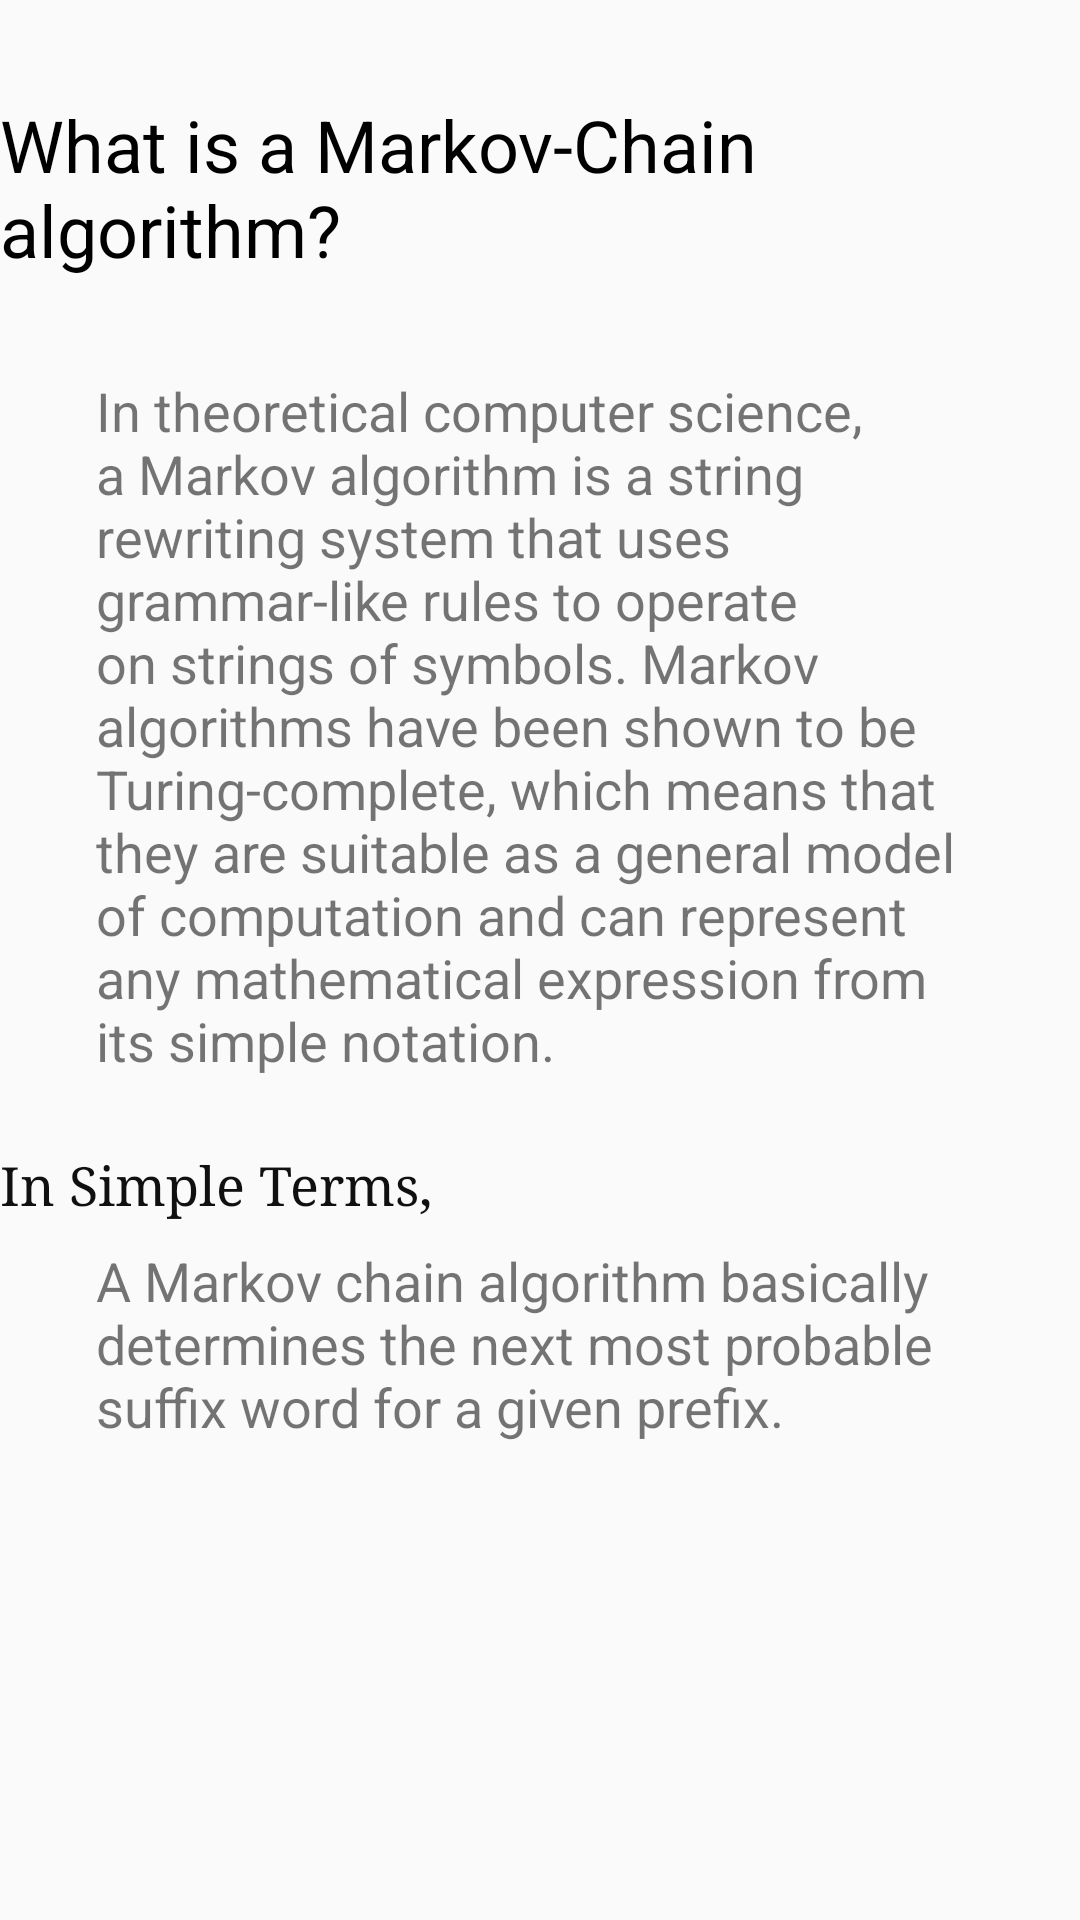

This screen was rendered from an Android layout file. Write that file and the resources it references.
<!-- AndroidManifest.xml: application theme AppTheme -->
<!-- res/layout/fragment_markov2.xml -->
<?xml version="1.0" encoding="utf-8"?>
<androidx.constraintlayout.widget.ConstraintLayout xmlns:android="http://schemas.android.com/apk/res/android"
    xmlns:tools="http://schemas.android.com/tools"
    android:layout_width="match_parent"
    android:layout_height="match_parent"
    xmlns:app="http://schemas.android.com/apk/res-auto"
    tools:context=".markov.tutorial.Markov2Fragment">
    <androidx.core.widget.NestedScrollView
        android:layout_width="match_parent"
        android:layout_height="match_parent"
        app:layout_constraintBottom_toBottomOf="parent"
        app:layout_constraintEnd_toEndOf="parent"
        app:layout_constraintStart_toStartOf="parent"
        app:layout_constraintTop_toTopOf="parent">

        <androidx.constraintlayout.widget.ConstraintLayout
            android:layout_width="match_parent"
            android:layout_height="wrap_content">

    <TextView
        android:id="@+id/textView4"
        android:layout_width="wrap_content"
        android:layout_height="wrap_content"
        android:layout_marginStart="32dp"
        android:layout_marginTop="32dp"
        android:layout_marginEnd="32dp"
        android:text="What is a Markov-Chain algorithm?"
        android:textColor="@android:color/background_dark"
        android:textSize="24sp"
        app:layout_constraintEnd_toEndOf="parent"
        app:layout_constraintStart_toStartOf="parent"
        app:layout_constraintTop_toTopOf="parent" />

    <TextView
        android:id="@+id/textView5"
        android:layout_width="0dp"
        android:layout_height="wrap_content"
        android:layout_marginStart="32dp"
        android:layout_marginTop="32dp"
        android:layout_marginEnd="32dp"
        android:text="In theoretical computer science, a Markov algorithm is a string rewriting system that uses grammar-like rules to operate on strings of symbols. Markov algorithms have been shown to be Turing-complete, which means that they are suitable as a general model of computation and can represent any mathematical expression from its simple notation."
        android:textSize="18sp"
        app:layout_constraintEnd_toEndOf="parent"
        app:layout_constraintStart_toStartOf="parent"
        app:layout_constraintTop_toBottomOf="@+id/textView4" />

    <TextView
        android:id="@+id/textView6"
        android:layout_width="wrap_content"
        android:layout_height="wrap_content"
        android:layout_marginTop="24dp"
        android:fontFamily="serif"
        android:text="In Simple Terms,"
        android:textColor="#101010"
        android:textSize="18sp"
        app:layout_constraintStart_toStartOf="@+id/textView4"
        app:layout_constraintTop_toBottomOf="@+id/textView5" />

    <TextView
        android:id="@+id/textView7"
        android:layout_width="0dp"
        android:layout_height="wrap_content"
        android:layout_marginTop="8dp"
        android:text="A Markov chain algorithm basically determines the next most probable suffix word for a given prefix."
        android:textSize="18sp"
        app:layout_constraintEnd_toEndOf="@+id/textView5"
        app:layout_constraintStart_toStartOf="@+id/textView5"
        app:layout_constraintTop_toBottomOf="@+id/textView6" />
        </androidx.constraintlayout.widget.ConstraintLayout>
    </androidx.core.widget.NestedScrollView>

</androidx.constraintlayout.widget.ConstraintLayout>
<!-- resources referenced by this layout -->
<resources>
  <style name="AppTheme" parent="Theme.AppCompat.Light.NoActionBar">
          
          <item name="colorPrimary">@color/colorPrimary</item>
          <item name="colorPrimaryDark">@color/colorPrimaryDark</item>
          <item name="colorAccent">@color/colorPrimaryDark</item>
      </style>
  <color name="colorPrimary">#6200EE</color>
  <color name="colorPrimaryDark">#00acff</color>
</resources>
